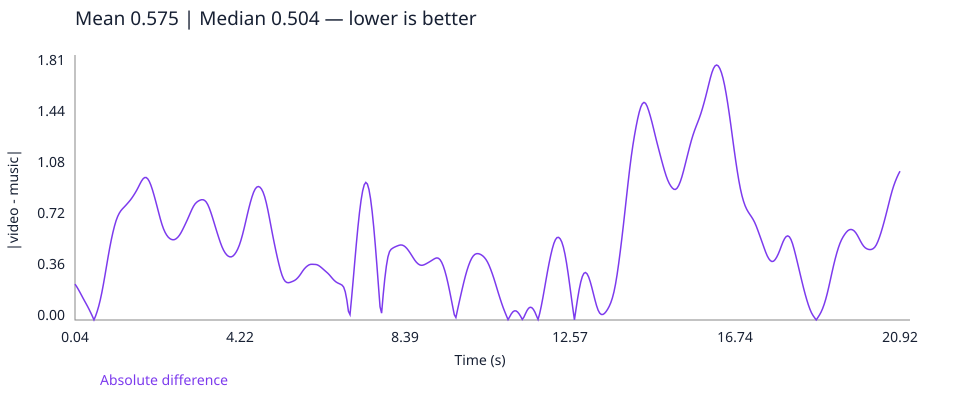

Data behind this chart, as committed beside it:
time_seconds, absolute_difference
0.04, 0.254
0.08, 0.2372
0.12, 0.2186
0.16, 0.1986
0.2, 0.1777
0.24, 0.1567
0.28, 0.1361
0.32, 0.1159
0.36, 0.09532
0.4, 0.07349
0.44, 0.05047
0.48, 0.02648
0.52, 0.0009627
0.56, 0.02739
0.6, 0.05984
0.64, 0.09774
0.68, 0.1428
0.72, 0.1956
0.76, 0.2549
0.8, 0.3188
0.84, 0.3849
0.88, 0.4506
0.92, 0.5128
0.96, 0.5695
1.0, 0.6206
1.04, 0.6656
1.08, 0.7034
1.12, 0.7331
1.16, 0.7558
1.2, 0.7732
1.24, 0.7866
1.28, 0.7982
1.32, 0.8101
1.36, 0.8226
1.4, 0.8354
1.44, 0.8489
1.48, 0.8641
1.52, 0.8808
1.56, 0.8985
1.6, 0.9177
1.64, 0.9388
1.68, 0.9612
1.72, 0.9822
1.76, 0.9987
1.8, 1.008
1.84, 1.009
1.88, 0.9998
1.92, 0.9815
1.96, 0.955
2.0, 0.9217
2.04, 0.8837
2.08, 0.8431
2.12, 0.8007
2.16, 0.7575
2.2, 0.7154
2.24, 0.6774
2.28, 0.6456
2.32, 0.6205
2.36, 0.6011
2.4, 0.5864
... 463 more rows
